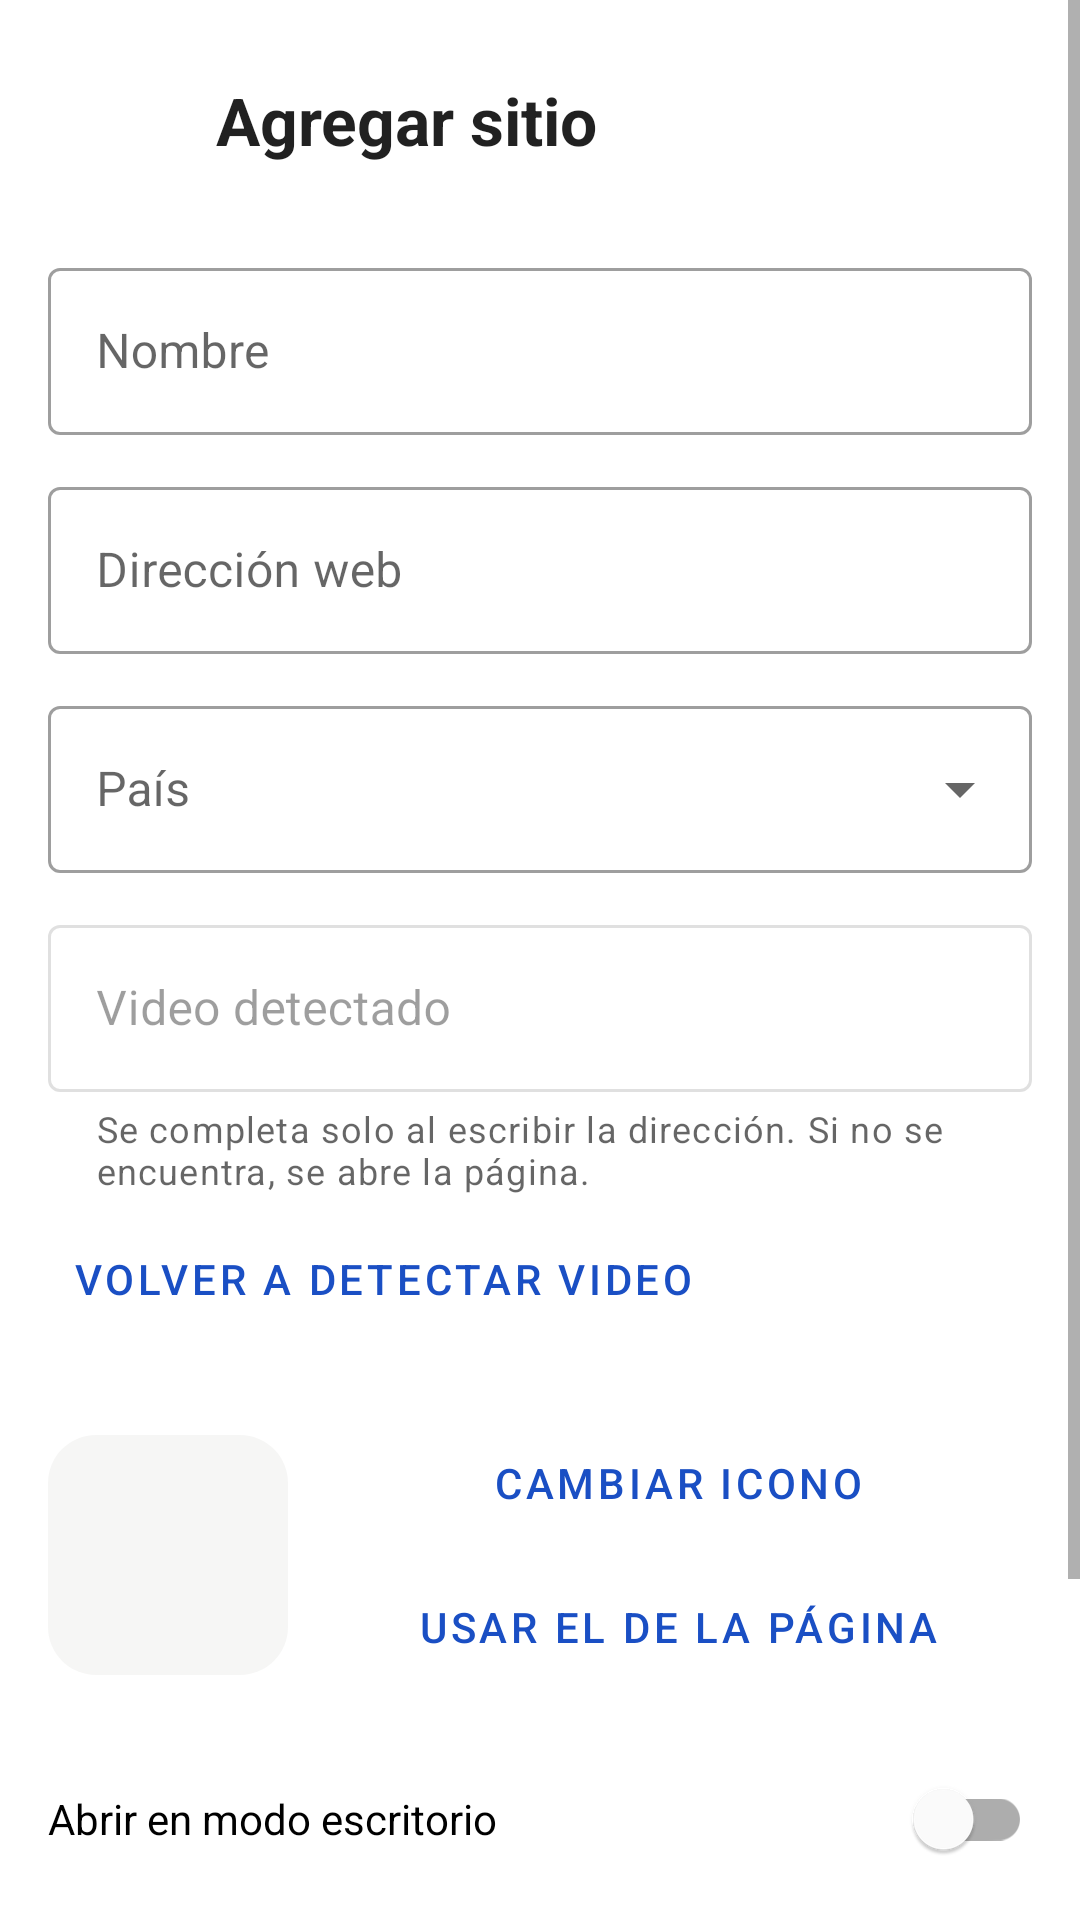

The Android layout XML behind this screen, and the referenced resources:
<!-- AndroidManifest.xml: application theme Theme.LoboPlay -->
<!-- res/layout/activity_agregar.xml -->
<?xml version="1.0" encoding="utf-8"?>
<ScrollView xmlns:android="http://schemas.android.com/apk/res/android"
    xmlns:app="http://schemas.android.com/apk/res-auto"
    android:layout_width="match_parent"
    android:layout_height="match_parent"
    android:fillViewport="true">

    <LinearLayout
        android:layout_width="match_parent"
        android:layout_height="wrap_content"
        android:orientation="vertical"
        android:padding="16dp">

        <LinearLayout
            android:layout_width="match_parent"
            android:layout_height="wrap_content"
            android:gravity="center_vertical"
            android:orientation="horizontal">

            <ImageButton
                android:id="@+id/btnVolver"
                android:layout_width="48dp"
                android:layout_height="48dp"
                android:background="@drawable/bg_icono_boton"
                android:contentDescription="@string/atras"
                android:focusable="true"
                android:padding="12dp"
                android:scaleType="fitCenter"
                android:src="@drawable/ic_atras"
                app:tint="?android:attr/textColorPrimary" />

            <TextView
                android:id="@+id/titulo"
                android:layout_width="0dp"
                android:layout_height="wrap_content"
                android:layout_marginStart="8dp"
                android:layout_weight="1"
                android:maxLines="1"
                android:text="@string/agregar_sitio"
                android:textColor="?android:attr/textColorPrimary"
                android:textSize="22sp"
                android:textStyle="bold" />
        </LinearLayout>

        <com.google.android.material.textfield.TextInputLayout
            style="@style/Widget.MaterialComponents.TextInputLayout.OutlinedBox"
            android:layout_width="match_parent"
            android:layout_height="wrap_content"
            android:layout_marginTop="20dp"
            android:hint="@string/nombre">

            <com.google.android.material.textfield.TextInputEditText
                android:id="@+id/campoNombre"
                android:layout_width="match_parent"
                android:layout_height="wrap_content"
                android:inputType="textCapWords"
                android:maxLines="1" />
        </com.google.android.material.textfield.TextInputLayout>

        <com.google.android.material.textfield.TextInputLayout
            style="@style/Widget.MaterialComponents.TextInputLayout.OutlinedBox"
            android:layout_width="match_parent"
            android:layout_height="wrap_content"
            android:layout_marginTop="12dp"
            android:hint="@string/direccion">

            <com.google.android.material.textfield.TextInputEditText
                android:id="@+id/campoUrl"
                android:layout_width="match_parent"
                android:layout_height="wrap_content"
                android:inputType="textUri"
                android:maxLines="1" />
        </com.google.android.material.textfield.TextInputLayout>

        <com.google.android.material.textfield.TextInputLayout
            style="@style/Widget.MaterialComponents.TextInputLayout.OutlinedBox.ExposedDropdownMenu"
            android:layout_width="match_parent"
            android:layout_height="wrap_content"
            android:layout_marginTop="12dp"
            android:hint="@string/pais">

            <com.google.android.material.textfield.MaterialAutoCompleteTextView
                android:id="@+id/campoPais"
                android:layout_width="match_parent"
                android:layout_height="wrap_content"
                android:inputType="none" />
        </com.google.android.material.textfield.TextInputLayout>

        <com.google.android.material.textfield.TextInputLayout
            style="@style/Widget.MaterialComponents.TextInputLayout.OutlinedBox"
            android:layout_width="match_parent"
            android:layout_height="wrap_content"
            android:layout_marginTop="12dp"
            android:enabled="false"
            android:hint="@string/video_detectado"
            app:helperText="@string/video_ayuda"
            app:helperTextEnabled="true">

            <com.google.android.material.textfield.TextInputEditText
                android:id="@+id/campoVideo"
                android:layout_width="match_parent"
                android:layout_height="wrap_content"
                android:enabled="false"
                android:focusable="false"
                android:inputType="textUri"
                android:maxLines="1" />
        </com.google.android.material.textfield.TextInputLayout>

        <com.google.android.material.button.MaterialButton
            android:id="@+id/btnRedetectar"
            style="@style/Widget.MaterialComponents.Button.TextButton"
            android:layout_width="wrap_content"
            android:layout_height="wrap_content"
            android:layout_marginTop="4dp"
            android:text="@string/redetectar_video" />

        <LinearLayout
            android:id="@+id/bloquePrueba"
            android:layout_width="match_parent"
            android:layout_height="wrap_content"
            android:layout_marginTop="8dp"
            android:orientation="vertical"
            android:visibility="gone">

            <com.google.android.material.button.MaterialButton
                android:id="@+id/btnProbar"
                style="@style/Widget.MaterialComponents.Button.OutlinedButton"
                android:layout_width="wrap_content"
                android:layout_height="wrap_content"
                android:text="@string/probar_video" />

            <FrameLayout
                android:id="@+id/cajaPrueba"
                android:layout_width="match_parent"
                android:layout_height="200dp"
                android:layout_marginTop="8dp"
                android:background="#000000"
                android:visibility="gone" />

            <TextView
                android:id="@+id/estadoPrueba"
                android:layout_width="match_parent"
                android:layout_height="wrap_content"
                android:layout_marginStart="4dp"
                android:layout_marginTop="6dp"
                android:textColor="?android:attr/textColorSecondary"
                android:textSize="12sp"
                android:visibility="gone" />

            <com.google.android.material.button.MaterialButton
                android:id="@+id/btnSinVideo"
                style="@style/Widget.MaterialComponents.Button.TextButton"
                android:layout_width="wrap_content"
                android:layout_height="wrap_content"
                android:text="@string/no_usar_video"
                android:visibility="gone" />
        </LinearLayout>

        <LinearLayout
            android:id="@+id/cargando"
            android:layout_width="match_parent"
            android:layout_height="wrap_content"
            android:layout_marginTop="8dp"
            android:orientation="vertical"
            android:visibility="gone">

            <com.google.android.material.progressindicator.LinearProgressIndicator
                android:layout_width="match_parent"
                android:layout_height="wrap_content"
                android:indeterminate="true" />

            <TextView
                android:id="@+id/estado"
                android:layout_width="match_parent"
                android:layout_height="wrap_content"
                android:layout_marginStart="4dp"
                android:layout_marginTop="6dp"
                android:text="@string/buscando_info"
                android:textColor="?android:attr/textColorSecondary"
                android:textSize="12sp" />
        </LinearLayout>

        <LinearLayout
            android:layout_width="match_parent"
            android:layout_height="wrap_content"
            android:layout_marginTop="20dp"
            android:gravity="center_vertical"
            android:orientation="horizontal">

            <FrameLayout
                android:layout_width="80dp"
                android:layout_height="80dp">

                <ImageView
                    android:id="@+id/vistaIcono"
                    android:layout_width="match_parent"
                    android:layout_height="match_parent"
                    android:background="@drawable/bg_icono_cuadrado"
                    android:contentDescription="@null"
                    android:padding="10dp"
                    android:scaleType="fitCenter" />

                <ProgressBar
                    android:id="@+id/progresoIcono"
                    android:layout_width="32dp"
                    android:layout_height="32dp"
                    android:layout_gravity="center"
                    android:indeterminate="true"
                    android:visibility="gone" />
            </FrameLayout>

            <LinearLayout
                android:layout_width="0dp"
                android:layout_height="wrap_content"
                android:layout_marginStart="12dp"
                android:layout_weight="1"
                android:orientation="vertical">

                <Button
                    android:id="@+id/btnCambiarIcono"
                    style="@style/Widget.MaterialComponents.Button.OutlinedButton"
                    android:layout_width="match_parent"
                    android:layout_height="wrap_content"
                    android:text="@string/cambiar_icono" />

                <Button
                    android:id="@+id/btnIconoPagina"
                    style="@style/Widget.MaterialComponents.Button.TextButton"
                    android:layout_width="match_parent"
                    android:layout_height="wrap_content"
                    android:text="@string/usar_icono_pagina" />
            </LinearLayout>
        </LinearLayout>

        <com.google.android.material.switchmaterial.SwitchMaterial
            android:id="@+id/switchEscritorio"
            android:layout_width="match_parent"
            android:layout_height="wrap_content"
            android:layout_marginTop="16dp"
            android:text="@string/modo_escritorio" />


        <com.google.android.material.switchmaterial.SwitchMaterial
            android:id="@+id/switchBloquearAnuncios"
            android:layout_width="match_parent"
            android:layout_height="wrap_content"
            android:layout_marginTop="8dp"
            android:checked="true"
            android:text="@string/bloquear_anuncios_sitio" />

        <LinearLayout
            android:layout_width="match_parent"
            android:layout_height="wrap_content"
            android:layout_marginTop="28dp"
            android:orientation="horizontal">

            <Button
                android:id="@+id/btnCancelar"
                style="@style/Widget.MaterialComponents.Button.OutlinedButton"
                android:layout_width="0dp"
                android:layout_height="wrap_content"
                android:layout_weight="1"
                android:text="@string/cancelar" />

            <Button
                android:id="@+id/btnGuardar"
                android:layout_width="0dp"
                android:layout_height="wrap_content"
                android:layout_marginStart="8dp"
                android:layout_weight="1"
                android:text="@string/guardar" />
        </LinearLayout>
    </LinearLayout>
</ScrollView>
<!-- resources referenced by this layout -->
<resources>
  <!-- drawable bg_icono_boton (drawable) -->
  <?xml version="1.0" encoding="utf-8"?>
  <selector xmlns:android="http://schemas.android.com/apk/res/android">
      <item android:state_focused="true">
          <shape android:shape="oval">
              <solid android:color="#2222D3EE" />
              <stroke android:width="2dp" android:color="@color/foco" />
          </shape>
      </item>
      <item android:state_selected="true">
          <shape android:shape="oval">
              <solid android:color="#3322D3EE" />
          </shape>
      </item>
      <item android:state_pressed="true">
          <shape android:shape="oval">
              <solid android:color="#22888780" />
          </shape>
      </item>
      <item>
          <shape android:shape="oval">
              <solid android:color="#00000000" />
          </shape>
      </item>
  </selector>
  <!-- drawable bg_icono_cuadrado (drawable) -->
  <?xml version="1.0" encoding="utf-8"?>
  <shape xmlns:android="http://schemas.android.com/apk/res/android" android:shape="rectangle">
      <solid android:color="#14888780" />
      <corners android:radius="16dp" />
  </shape>
  <string name="agregar_sitio">Agregar sitio</string>
  <string name="atras">Atrás</string>
  <string name="bloquear_anuncios_sitio">Bloquear anuncios en este sitio</string>
  <string name="buscando_info">Buscando título e icono de la página…</string>
  <string name="cambiar_icono">Cambiar icono</string>
  <string name="cancelar">Cancelar</string>
  <string name="direccion">Dirección web</string>
  <string name="guardar">Guardar</string>
  <string name="modo_escritorio">Abrir en modo escritorio</string>
  <string name="no_usar_video">No usar este video (abrir la página)</string>
  <string name="nombre">Nombre</string>
  <string name="pais">País</string>
  <string name="probar_video">Probar video</string>
  <string name="redetectar_video">Volver a detectar video</string>
  <string name="usar_icono_pagina">Usar el de la página</string>
  <string name="video_ayuda">Se completa solo al escribir la dirección. Si no se encuentra, se abre la página.</string>
  <string name="video_detectado">Video detectado</string>
  <style name="Theme.LoboPlay" parent="Theme.MaterialComponents.DayNight.NoActionBar">
          <item name="colorPrimary">@color/azul</item>
          <item name="colorSecondary">@color/foco</item>
      </style>
  <color name="foco">#22D3EE</color>
  <color name="azul">#1A4FC4</color>
</resources>
